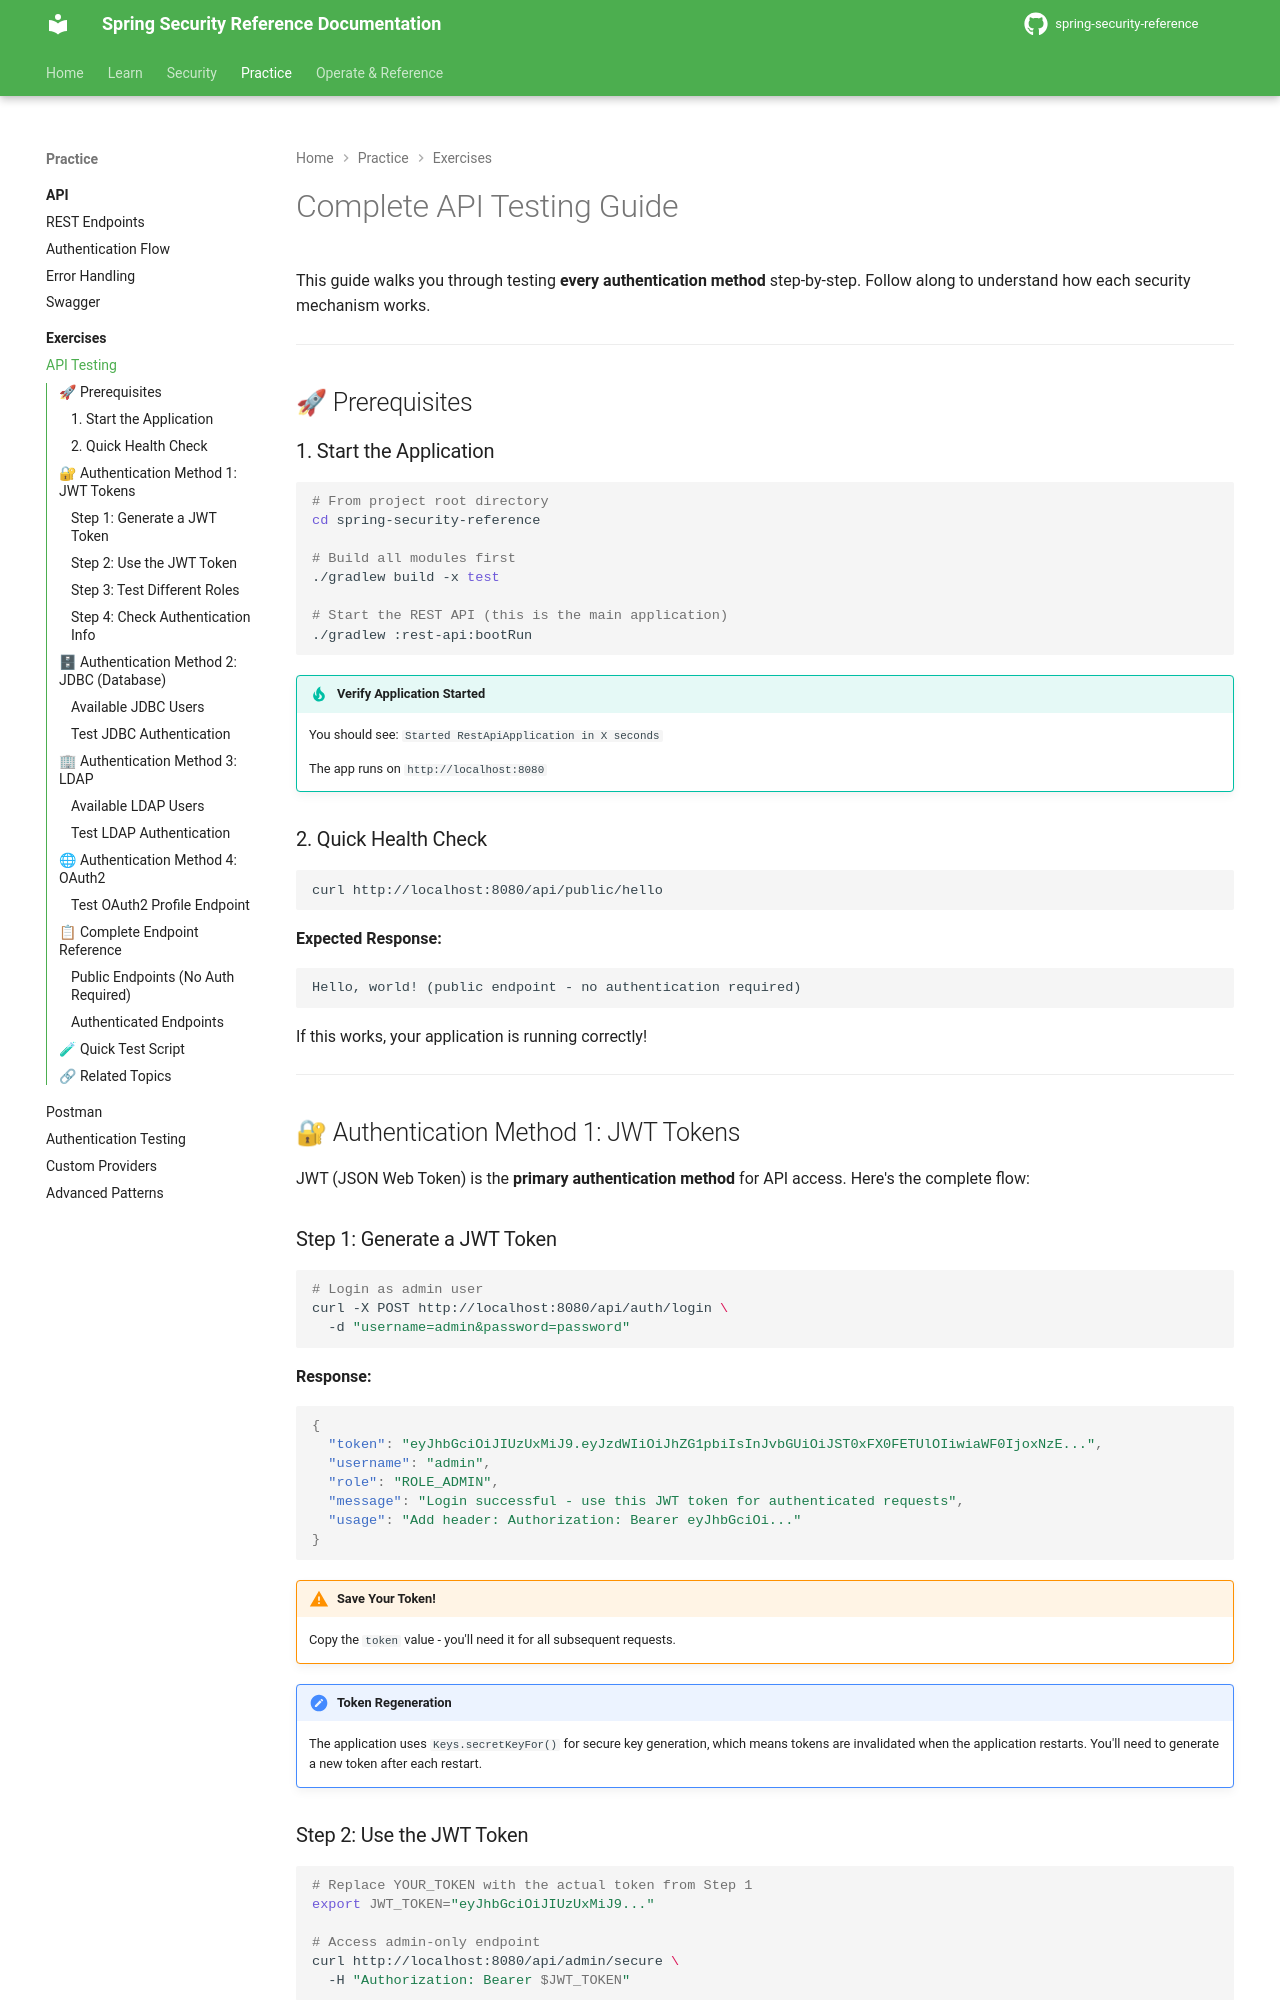

repository: nitinkc/spring-security-reference · page: examples/testing-api/index.html · generator: mkdocs

# Complete API Testing Guide

This guide walks you through testing **every authentication method** step-by-step. Follow along to understand how each security mechanism works.

---

## 🚀 Prerequisites

### 1. Start the Application

```bash
# From project root directory
cd spring-security-reference

# Build all modules first
./gradlew build -x test

# Start the REST API (this is the main application)
./gradlew :rest-api:bootRun
```

!!! tip "Verify Application Started"
    You should see: `Started RestApiApplication in X seconds`
    
    The app runs on `http://localhost:8080`

### 2. Quick Health Check

```bash
curl http://localhost:8080/api/public/hello
```

**Expected Response:**
```
Hello, world! (public endpoint - no authentication required)
```

If this works, your application is running correctly!

---

## 🔐 Authentication Method 1: JWT Tokens

JWT (JSON Web Token) is the **primary authentication method** for API access. Here's the complete flow:

### Step 1: Generate a JWT Token

```bash
# Login as admin user
curl -X POST http://localhost:8080/api/auth/login \
  -d "username=admin&password=password"
```

**Response:**
```json
{
  "token": "eyJhbGciOiJIUzUxMiJ9.eyJzdWIiOiJhZG1pbiIsInJvbGUiOiJST0xFX0FETUlOIiwiaWF0IjoxNzE...",
  "username": "admin",
  "role": "ROLE_ADMIN",
  "message": "Login successful - use this JWT token for authenticated requests",
  "usage": "Add header: Authorization: Bearer eyJhbGciOi..."
}
```

!!! warning "Save Your Token!"
    Copy the `token` value - you'll need it for all subsequent requests.

!!! note "Token Regeneration"
    The application uses `Keys.secretKeyFor()` for secure key generation, which means 
    tokens are invalidated when the application restarts. You'll need to generate a 
    new token after each restart.
